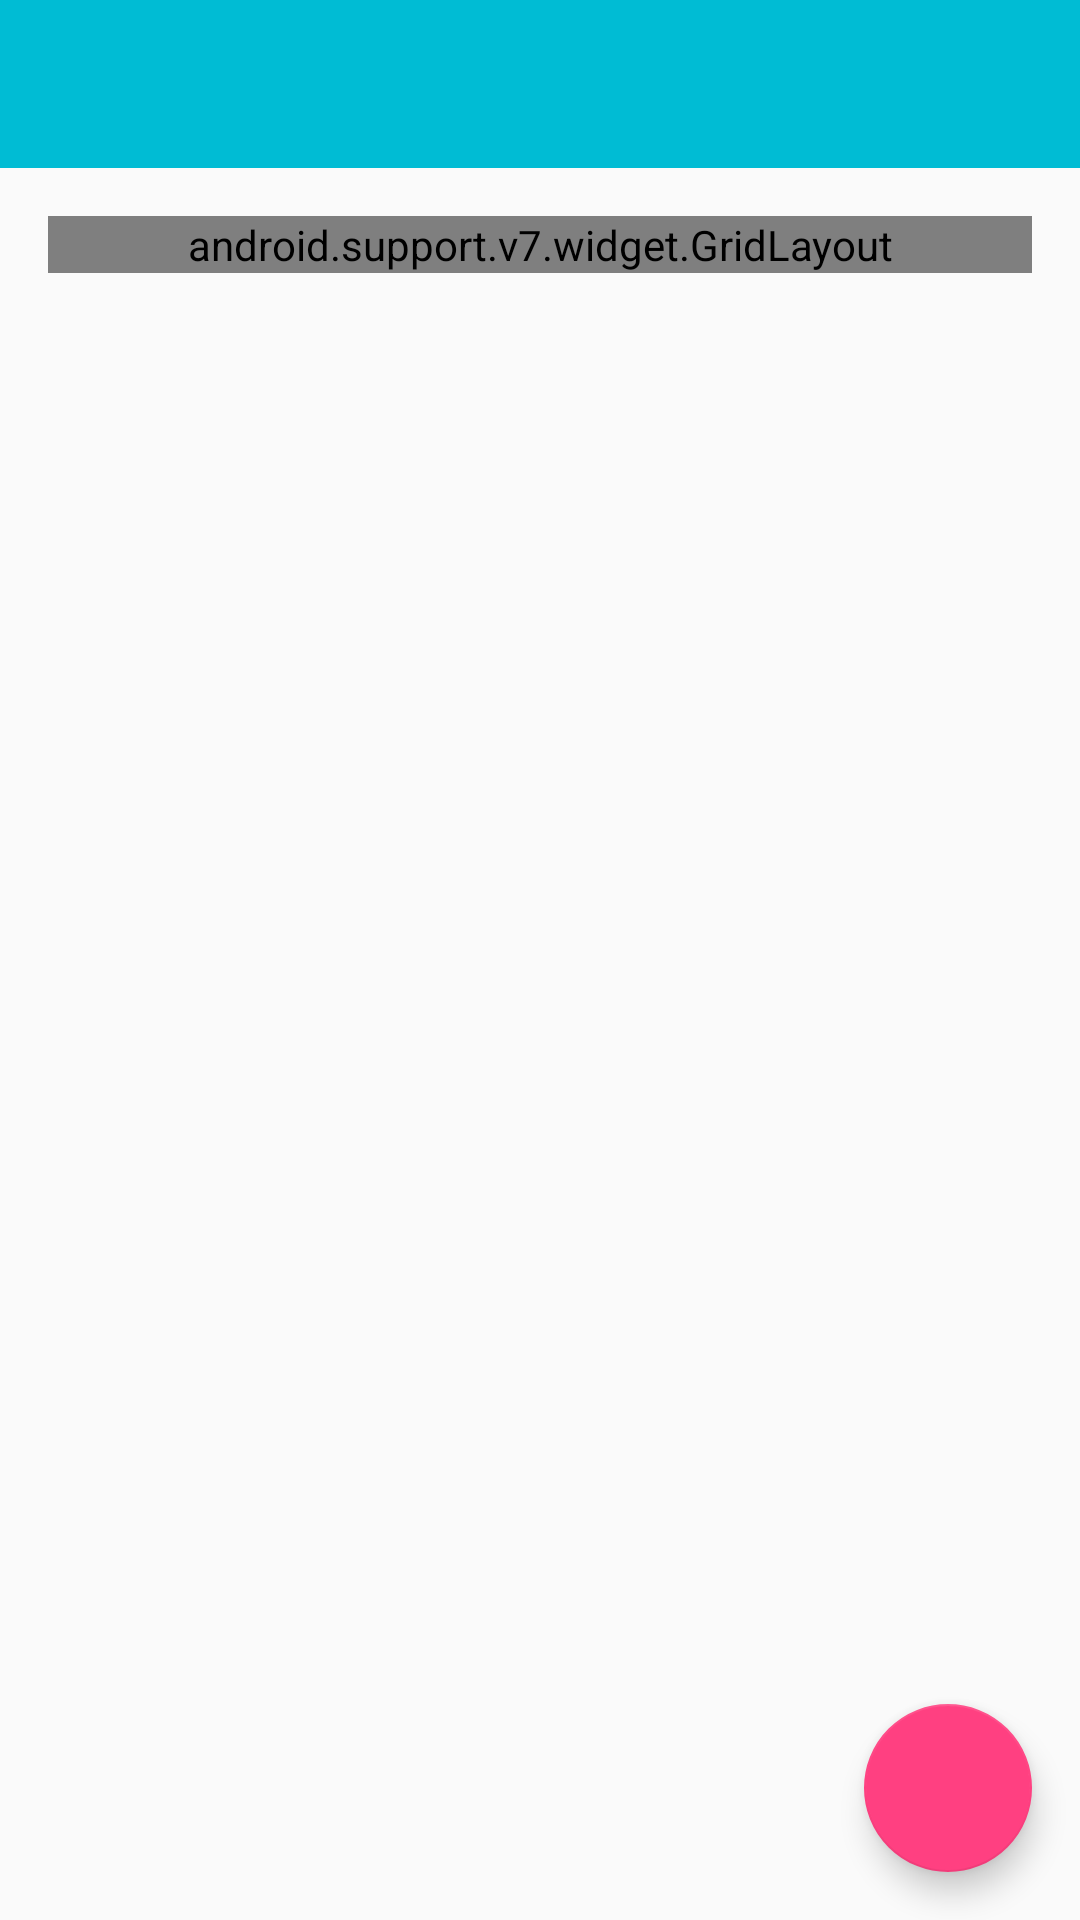

Produce the Android XML layout that renders to this screen, including the resource entries it uses.
<!-- AndroidManifest.xml: application theme AppTheme -->
<!-- res/layout/activity_log.xml -->
<?xml version="1.0" encoding="utf-8"?>
<android.support.design.widget.CoordinatorLayout
    xmlns:android="http://schemas.android.com/apk/res/android"
    xmlns:app="http://schemas.android.com/apk/res-auto"
    xmlns:tools="http://schemas.android.com/tools"
    android:layout_width="match_parent"
    android:layout_height="match_parent"
    android:fitsSystemWindows="true"
    tools:context="io.github.example.forage.ui.log.LogActivity">

    <LinearLayout
        android:layout_width="match_parent"
        android:layout_height="match_parent"
        android:orientation="vertical">

        <android.support.design.widget.AppBarLayout
            android:layout_width="match_parent"
            android:layout_height="wrap_content"
            android:theme="@style/AppTheme.AppBarOverlay">

            <android.support.v7.widget.Toolbar
                android:id="@+id/log_toolbar"
                android:layout_width="match_parent"
                android:layout_height="?attr/actionBarSize"
                android:background="?attr/colorPrimary"
                app:popupTheme="@style/AppTheme.PopupOverlay"/>

        </android.support.design.widget.AppBarLayout>

        <ScrollView
            android:layout_width="match_parent"
            android:layout_height="match_parent"
            android:padding="16dp">

            <android.support.v7.widget.GridLayout
                android:layout_width="match_parent"
                android:layout_height="wrap_content"
                app:columnCount="2"
                app:rowCount="2">

                <TextView
                    android:layout_width="wrap_content"
                    android:layout_height="wrap_content"
                    android:text="@string/log_type"
                    android:textSize="18sp"
                    app:layout_columnSpan="1"
                    app:layout_rowSpan="1"/>

                <android.support.v7.widget.AppCompatSpinner
                    android:id="@+id/log_type"
                    android:layout_width="wrap_content"
                    android:layout_height="wrap_content"
                    android:layout_marginLeft="4dp"
                    android:entries="@array/log_types"
                    app:layout_columnSpan="1"
                    app:layout_rowSpan="1">

                </android.support.v7.widget.AppCompatSpinner>

                <EditText
                    android:id="@+id/log_comment"
                    android:layout_width="match_parent"
                    android:layout_height="wrap_content"
                    android:layout_marginTop="16dp"
                    android:gravity="top|left"
                    android:hint="@string/log_comment_hint"
                    android:inputType="textMultiLine"
                    android:minLines="5"
                    app:layout_columnSpan="2"
                    app:layout_rowSpan="1"/>


            </android.support.v7.widget.GridLayout>

        </ScrollView>

    </LinearLayout>

    <android.support.design.widget.FloatingActionButton
        android:id="@+id/log_fab"
        android:layout_width="wrap_content"
        android:layout_height="wrap_content"
        android:layout_gravity="bottom|end"
        android:layout_margin="@dimen/fab_margin"
        android:contentDescription="@string/log_submit_description"
        android:src="@drawable/ic_send"
        android:tint="@color/white"/>

</android.support.design.widget.CoordinatorLayout>
<!-- resources referenced by this layout -->
<resources>
  <string-array name="log_types">
          <item>Found it</item>
          <item>Didn\'t find it</item>
          <item>Comment</item>
      </string-array>
  <color name="white">#FFFFFF</color>
  <dimen name="fab_margin">16dp</dimen>
  <string name="log_comment_hint">Comment (Optional)</string>
  <string name="log_submit_description">Submit Log</string>
  <string name="log_type">Log Type:</string>
  <style name="AppTheme.AppBarOverlay" parent="ThemeOverlay.AppCompat.Dark.ActionBar" />
  <style name="AppTheme.PopupOverlay" parent="ThemeOverlay.AppCompat.Light" />
  <style name="AppTheme" parent="Theme.AppCompat.Light.DarkActionBar">
          
          <item name="colorPrimary">@color/color_primary</item>
          <item name="colorPrimaryDark">@color/color_primary_dark</item>
          <item name="colorAccent">@color/color_accent</item>
      </style>
  <color name="color_primary">@color/cyan</color>
  <color name="color_primary_dark">@color/cyan_dark</color>
  <color name="color_accent">@color/pink</color>
  <color name="cyan">#00BCD4</color>
  <color name="cyan_dark">#0097A7</color>
  <color name="pink">#FF4081</color>
</resources>
